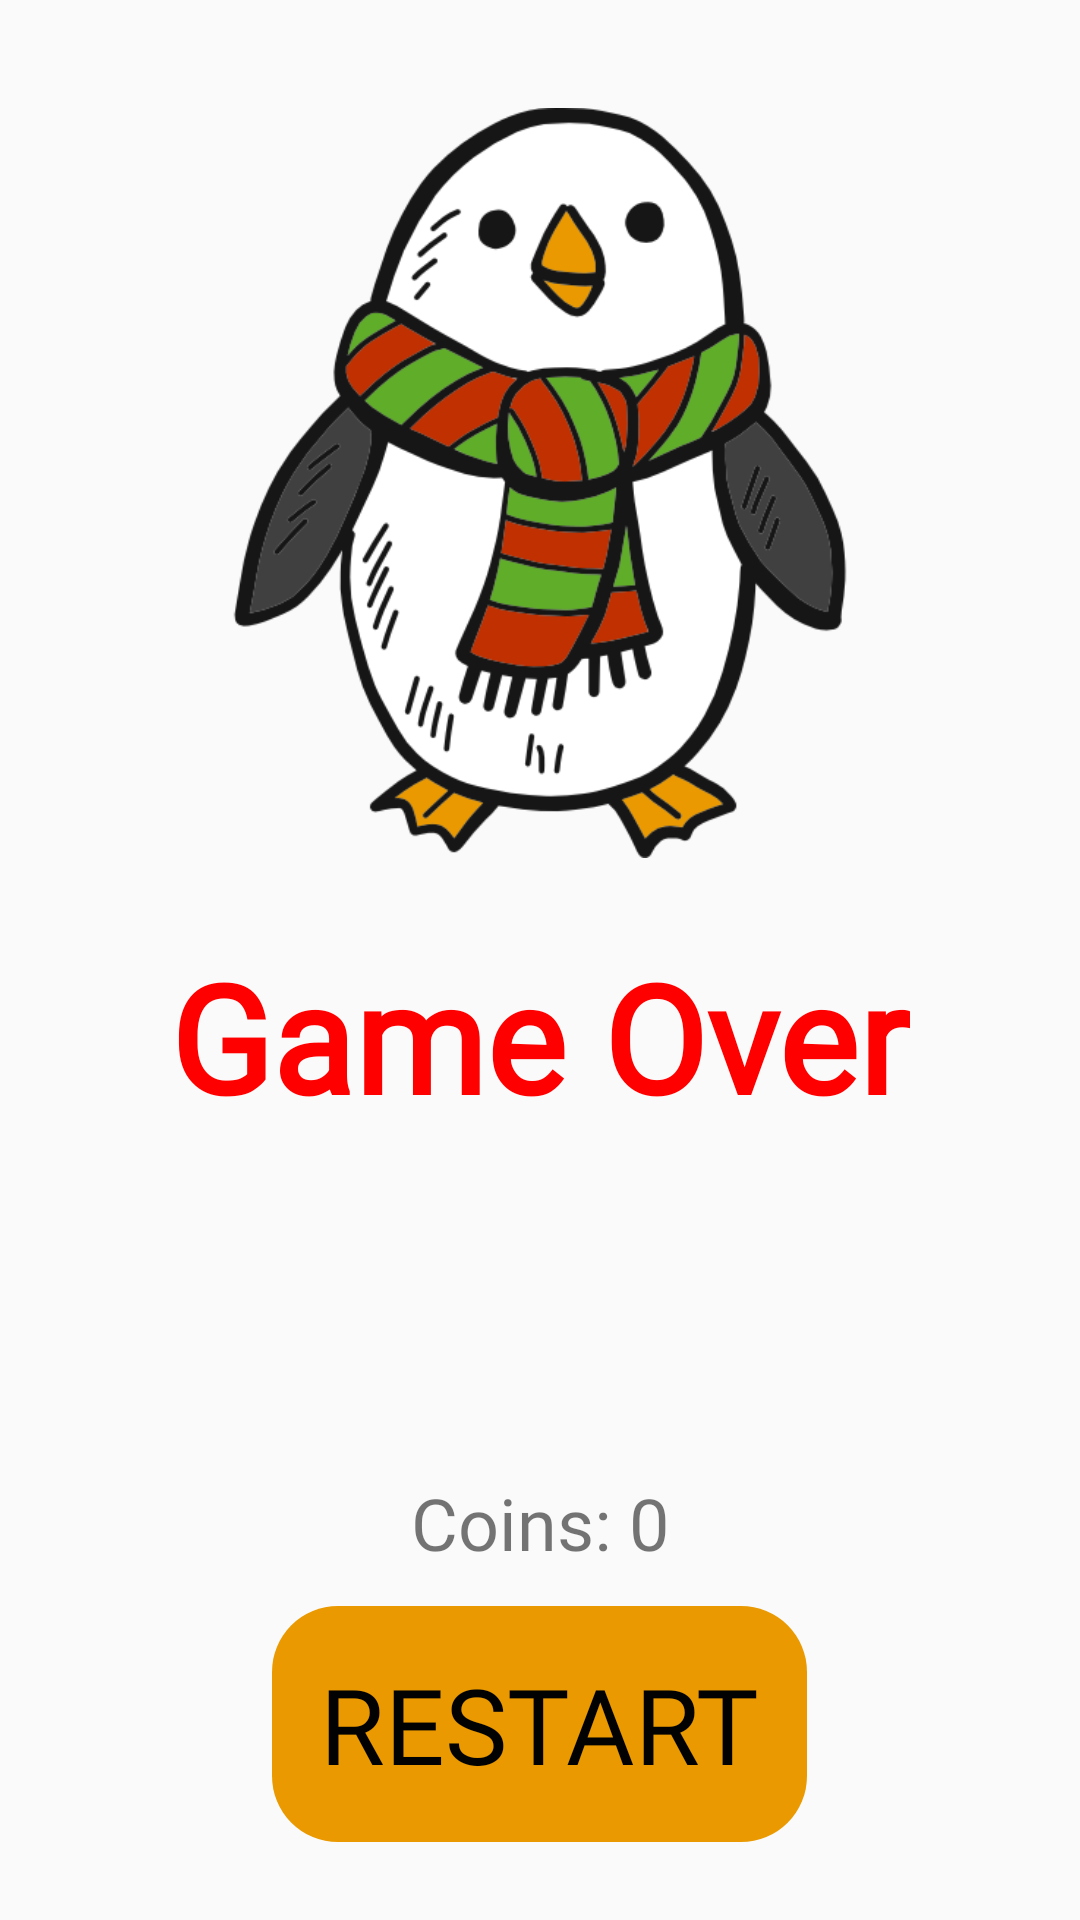

Write the Android layout XML for this screen, with the resource values it uses.
<!-- AndroidManifest.xml: application theme Theme.CollectingGame -->
<!-- res/layout/activity_game_over_christmas.xml -->
<RelativeLayout xmlns:android="http://schemas.android.com/apk/res/android"
    android:layout_width="match_parent"
    android:layout_height="match_parent"
    android:padding="16dp"
    android:gravity="center">

    <ImageView
        android:id="@+id/game_over_icon"
        android:layout_width="250dp"
        android:layout_height="250dp"
        android:src="@drawable/christmas_game_over"
        android:layout_centerHorizontal="true"
        android:layout_marginTop="10dp"/>

    <TextView
        android:id="@+id/game_over_text_view"
        android:layout_width="wrap_content"
        android:layout_height="wrap_content"
        android:text="Game Over"
        android:textSize="50sp"
        android:textStyle="bold"
        android:layout_below="@id/game_over_icon"
        android:layout_marginTop="26dp"
        android:fontFamily="@font/paytone"
        android:textColor="#FF0000"
        android:layout_centerHorizontal="true"/>

    <TextView
        android:id="@+id/score_text_view"
        android:layout_width="wrap_content"
        android:layout_height="wrap_content"
        android:layout_below="@id/game_over_text_view"
        android:layout_marginTop="16dp"
        android:textSize="24sp"
        android:fontFamily="@font/paytone"
        android:layout_centerHorizontal="true"/>

    <TextView
        android:id="@+id/high_score_text_view"
        android:layout_width="wrap_content"
        android:layout_height="wrap_content"
        android:layout_below="@id/score_text_view"
        android:layout_marginTop="16dp"
        android:textSize="24sp"
        android:fontFamily="@font/paytone"
        android:layout_centerHorizontal="true"/>

    <TextView
        android:id="@+id/coins_text_view"
        android:layout_width="wrap_content"
        android:layout_height="wrap_content"
        android:text="Coins: 0"
        android:layout_below="@id/high_score_text_view"
        android:layout_marginTop="16dp"
        android:textSize="24sp"
        android:fontFamily="@font/paytone"
        android:layout_centerHorizontal="true"/>

    <Button
        android:id="@+id/restart_button_christmas"
        android:layout_width="wrap_content"
        android:layout_height="wrap_content"
        android:layout_below="@id/high_score_text_view"
        android:layout_marginTop="60dp"
        android:text="Restart"
        android:textSize="35sp"
        android:enabled="false"
        android:layout_centerHorizontal="true"
        android:background="@drawable/button_restart_game_over_christmas"
        android:textColor="#020202"
        android:fontFamily="@font/paytone"/>

</RelativeLayout>
<!-- resources referenced by this layout -->
<resources>
  <!-- drawable button_restart_game_over_christmas (drawable) -->
  <?xml version="1.0" encoding="utf-8"?>
  <selector xmlns:android="http://schemas.android.com/apk/res/android">
      <item>
          <shape android:shape="rectangle">
              <solid android:color="#EA9A00"/> 
              <corners android:radius="22dp"/> 
              <padding
                  android:left="16dp"
                  android:top="16dp"
                  android:right="16dp"
                  android:bottom="16dp"/>
          </shape>
      </item>
  </selector>
  <!-- drawable christmas_game_over: png bitmap (drawable, 52771 bytes) -->
  <style name="Theme.CollectingGame" parent="Theme.AppCompat.Light.NoActionBar">
          
          <item name="colorPrimary">@color/purple_500</item>
          <item name="colorPrimaryDark">@color/purple_700</item>
          <item name="colorAccent">@color/teal_200</item>
      </style>
  <!-- not gathered from this repository: default colours our renderer supplied (Android Studio template values) -->
  <color name="purple_500">#FF6200EE</color>
  <color name="purple_700">#FF3700B3</color>
  <color name="teal_200">#FF03DAC5</color>
</resources>
